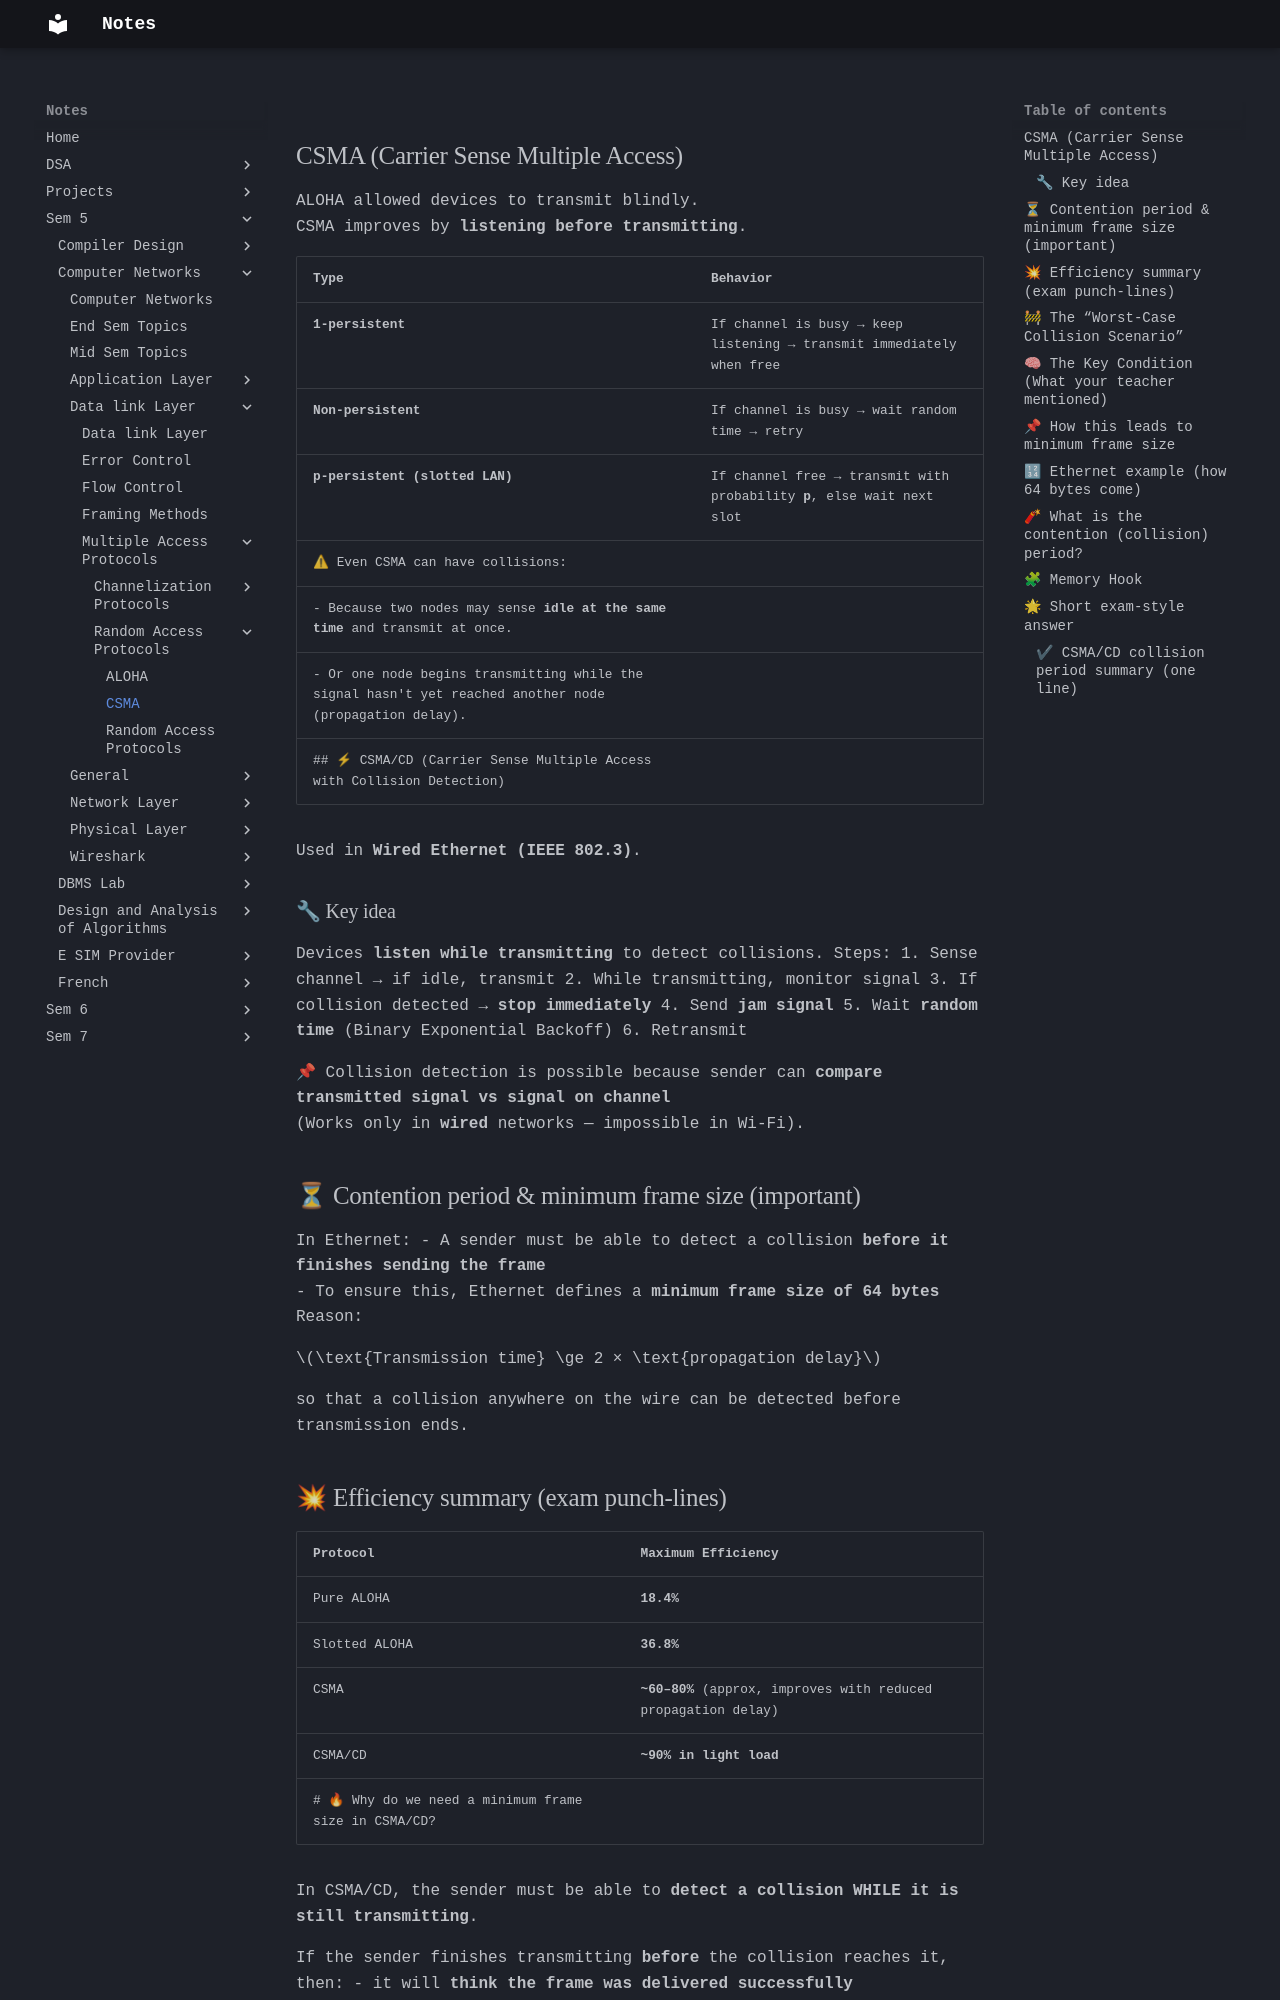

repository: Alvin0305/Notes · page: Sem 5/Computer Networks/Data link Layer/Multiple Access Protocols/Random Access Protocols/CSMA/index.html · generator: mkdocs

## CSMA (Carrier Sense Multiple Access)

ALOHA allowed devices to transmit blindly.  
CSMA improves by **listening before transmitting**.

| Type                           | Behavior                                                               |
| ------------------------------ | ---------------------------------------------------------------------- |
| **1-persistent**               | If channel is busy → keep listening → transmit immediately when free   |
| **Non-persistent**             | If channel is busy → wait random time → retry                          |
| **p-persistent (slotted LAN)** | If channel free → transmit with probability **p**, else wait next slot |
⚠ Even CSMA can have collisions:
- Because two nodes may sense **idle at the same time** and transmit at once.
- Or one node begins transmitting while the signal hasn't yet reached another node (propagation delay).
## ⚡ CSMA/CD (Carrier Sense Multiple Access with Collision Detection)

Used in **Wired Ethernet (IEEE 802.3)**.
### 🔧 Key idea
Devices **listen while transmitting** to detect collisions.
Steps:
1. Sense channel → if idle, transmit
2. While transmitting, monitor signal
3. If collision detected → **stop immediately**
4. Send **jam signal**
5. Wait **random time** (Binary Exponential Backoff)
6. Retransmit

📌 Collision detection is possible because sender can **compare transmitted signal vs signal on channel**  
(Works only in **wired** networks — impossible in Wi-Fi).
## ⏳ Contention period & minimum frame size (important)

In Ethernet:
- A sender must be able to detect a collision **before it finishes sending the frame**   
- To ensure this, Ethernet defines a **minimum frame size of 64 bytes**
Reason:

$\text{Transmission time} \ge 2 × \text{propagation delay}$

so that a collision anywhere on the wire can be detected before transmission ends.
## 💥 Efficiency summary (exam punch-lines)

| Protocol      | Maximum Efficiency                                            |
| ------------- | ------------------------------------------------------------- |
| Pure ALOHA    | **18.4%**                                                     |
| Slotted ALOHA | **36.8%**                                                     |
| CSMA          | **~60–80%** (approx, improves with reduced propagation delay) |
| CSMA/CD       | **~90% in light load**                                        |
